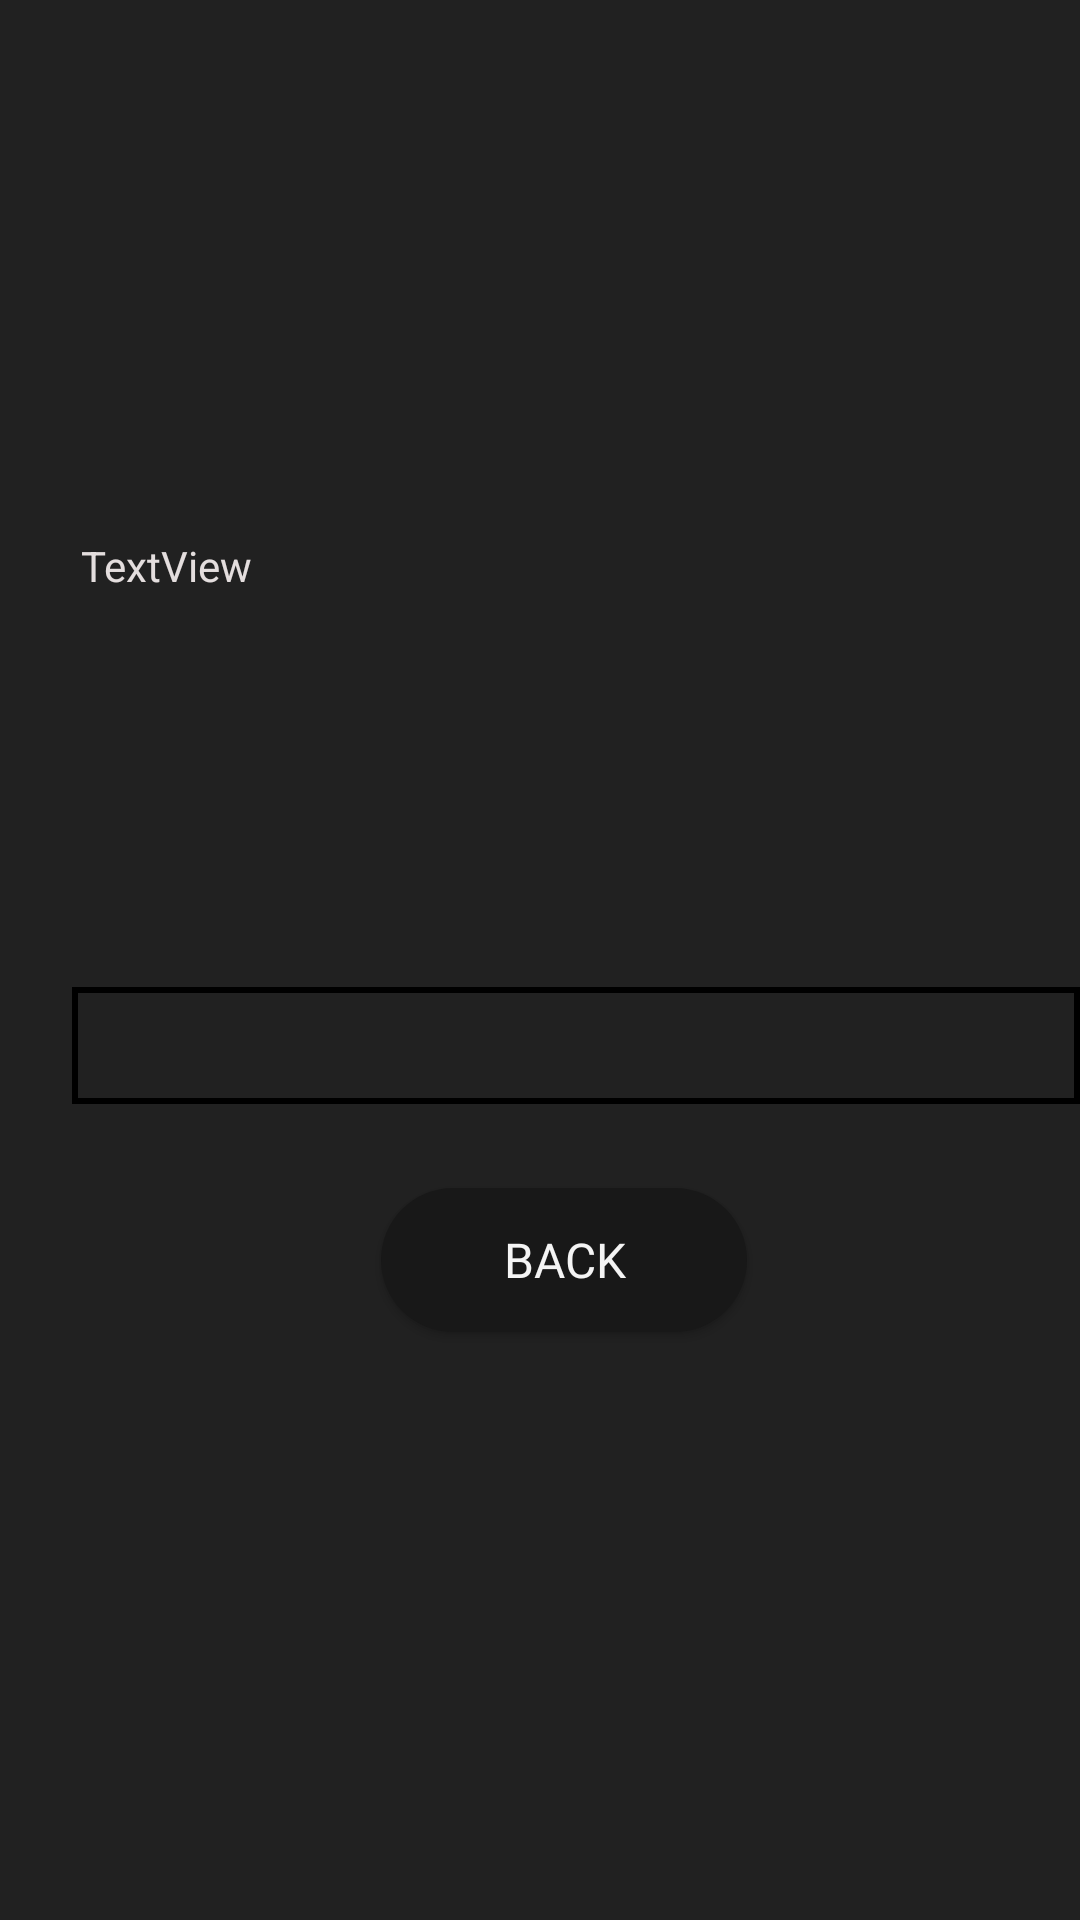

Produce the Android XML layout that renders to this screen, including the resource entries it uses.
<!-- AndroidManifest.xml: application theme Theme.StressFreeApp -->
<!-- res/layout/fragment_image.xml -->
<?xml version="1.0" encoding="utf-8"?>
<RelativeLayout xmlns:android="http://schemas.android.com/apk/res/android"
    xmlns:app="http://schemas.android.com/apk/res-auto"
    xmlns:tools="http://schemas.android.com/tools"
    android:layout_width="match_parent"
    android:layout_height="match_parent"
    android:background="@color/backgroundColor"
    tools:context=".ExercisePlayer.ImageFragment">

    <ImageView
        android:id="@+id/image_view"
        android:layout_width="341dp"
        android:layout_height="316dp"
        android:layout_alignParentStart="true"
        android:layout_alignParentTop="true"
        android:layout_centerHorizontal="true"
        android:layout_marginStart="26dp"
        android:layout_marginTop="47dp"
        android:scaleType="centerCrop" />

    <Button
        android:id="@+id/exbackbutton"
        android:layout_width="122dp"
        android:layout_height="wrap_content"
        android:layout_alignParentStart="true"
        android:layout_alignParentBottom="true"
        android:layout_centerHorizontal="true"
        android:layout_marginStart="127dp"
        android:layout_marginBottom="196dp"
        android:background="@drawable/innerblckround_btn"
        android:fontFamily="@font/baloo_paaji"
        android:text="Back"
        android:textColor="#F4F4F4"
        android:textSize="16sp" />

    <ProgressBar
        android:id="@+id/progressBar4"
        style="?android:attr/progressBarStyleHorizontal"
        android:layout_width="356dp"
        android:layout_height="39dp"
        android:layout_alignParentStart="true"
        android:layout_alignParentBottom="true"
        android:layout_centerHorizontal="true"
        android:layout_marginStart="24dp"
        android:layout_marginBottom="272dp"
        android:background="@drawable/progress_bar_background"
        android:progressDrawable="@drawable/curved_progress_bar" />

    <TextView
        android:id="@+id/extTextview"
        android:layout_width="338dp"
        android:layout_height="112dp"
        android:layout_alignParentStart="true"
        android:layout_alignParentBottom="true"
        android:layout_centerHorizontal="true"
        android:layout_marginStart="27dp"
        android:layout_marginBottom="349dp"
        android:background="@drawable/curved_progress_bar"
        android:text="TextView"
        android:textColor="#E4DEDE" />

</RelativeLayout>
<!-- resources referenced by this layout -->
<resources>
  <color name="backgroundColor">#212121</color>
  <!-- drawable innerblckround_btn (drawable-v24) -->
  <?xml version="1.0" encoding="utf-8"?>
  <shape xmlns:android="http://schemas.android.com/apk/res/android">
  
      <solid android:color="@color/InnerColor"/>
          <corners
              android:topRightRadius="45dp"
              android:topLeftRadius="45dp"
              android:bottomLeftRadius="45dp"
              android:bottomRightRadius="45dp"/>
  
  
  </shape>
  <!-- drawable progress_bar_background (drawable) -->
  <?xml version="1.0" encoding="utf-8"?>
  <shape xmlns:android="http://schemas.android.com/apk/res/android"
      android:shape="rectangle"
      >
  
      <stroke android:color="@color/black" android:width="2dp" />
  </shape>
  <style name="Theme.StressFreeApp" parent="Theme.MaterialComponents.Light.NoActionBar">
          
          <item name="colorPrimary">@color/InnerColor</item>
          <item name="colorPrimaryVariant">@color/backgroundColor</item>
          <item name="colorOnPrimary">@color/black</item>
          
          <item name="colorSecondary">@color/teal_200</item>
          <item name="colorSecondaryVariant">@color/teal_700</item>
          <item name="colorOnSecondary">@color/black</item>
          
          <item name="android:statusBarColor">?attr/colorPrimaryVariant</item>
          
      </style>
  <color name="InnerColor">#181818</color>
  <color name="black">#FF000000</color>
  <color name="teal_200">#FF03DAC5</color>
  <color name="teal_700">#FF018786</color>
</resources>
